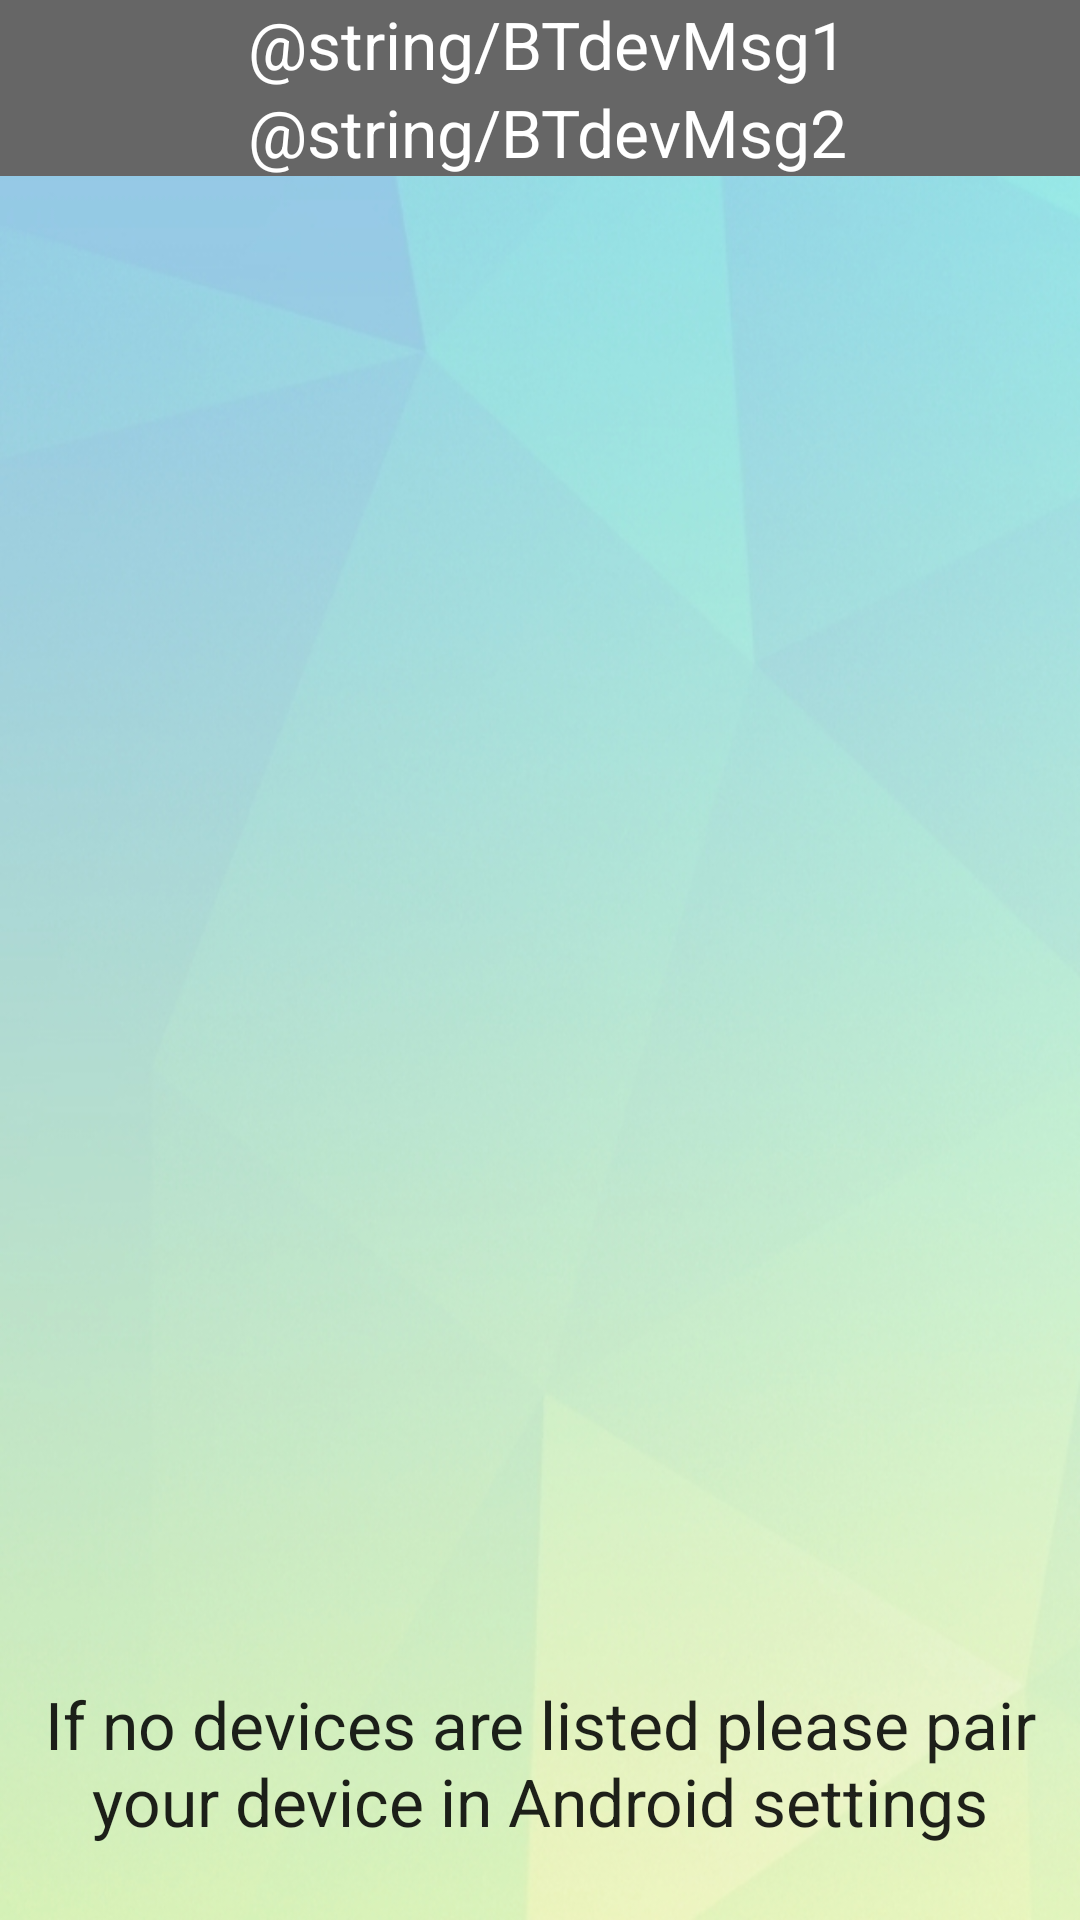

This screen was rendered from an Android layout file. Write that file and the resources it references.
<!-- AndroidManifest.xml: application theme AppTheme -->
<!-- res/layout/activity_device_list.xml -->
<?xml version="1.0" encoding="utf-8"?>
<LinearLayout xmlns:android="http://schemas.android.com/apk/res/android"
    android:orientation="vertical"
    android:layout_width="match_parent"
    android:layout_height="match_parent"
    android:background="@drawable/wallpaperoptionlighter">

    <TextView android:id="@+id/title1_paired_devices"
        android:layout_width="match_parent"
        android:layout_height="wrap_content"
        android:textAppearance="?android:attr/textAppearanceLarge"
        android:text="@string/BTdevMsg1"
        android:gravity="center"
        android:textAlignment="center"
        android:background="#666"
        android:textColor="#fff"
        android:paddingLeft="5dp"
        />

    <TextView android:id="@+id/title_paired_devices"
        android:layout_width="match_parent"
        android:layout_height="wrap_content"
        android:textAppearance="?android:attr/textAppearanceLarge"
        android:text="@string/BTdevMsg2"
        android:gravity="center"
        android:textAlignment="center"
        android:background="#666"
        android:textColor="#fff"
        android:paddingLeft="5dp"
        />




    <ListView android:id="@+id/paired_devices"
        android:layout_width="match_parent"
        android:layout_height="wrap_content"
        android:stackFromBottom="false"
        android:layout_weight="1"
        />

    <TextView
        android:id="@+id/connecting"
        android:layout_width="wrap_content"
        android:layout_height="wrap_content"
        android:layout_gravity="center"
        android:layout_marginBottom="30dp"
        android:textAlignment="center"
        android:textAppearance="?android:attr/textAppearanceLarge" />

    <TextView
        android:id="@+id/infoText"
        android:layout_width="match_parent"
        android:layout_height="wrap_content"
        android:text="If no devices are listed please pair your device in Android settings"
        android:textAppearance="?android:attr/textAppearanceLarge"
        android:gravity="center"
        android:layout_marginBottom="25dp"
        android:textAlignment="center"/>

    <LinearLayout
        android:layout_width="match_parent"
        android:layout_height="wrap_content"
        android:gravity="center">

    </LinearLayout>


</LinearLayout>
<!-- resources referenced by this layout -->
<resources>
  <!-- drawable wallpaperoptionlighter: jpeg bitmap (drawable, 165120 bytes) -->
  <style name="AppTheme" parent="Theme.AppCompat.Light.DarkActionBar">
          
      </style>
</resources>
